Labelled photos from "Images class", an image-classification folder in albertoranz/Final-Project-DA. The possible labels are: animals, exterior urban, human, interior domestic, natural soundscapes and water.

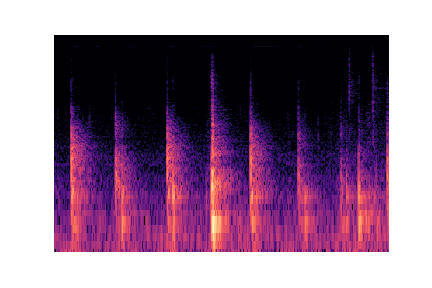
Label: human

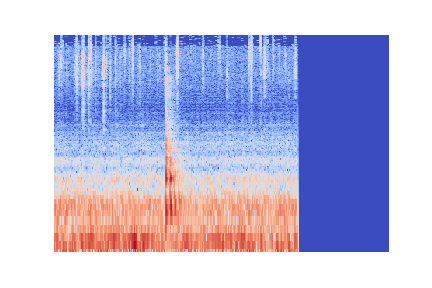
Label: natural soundscapes and water

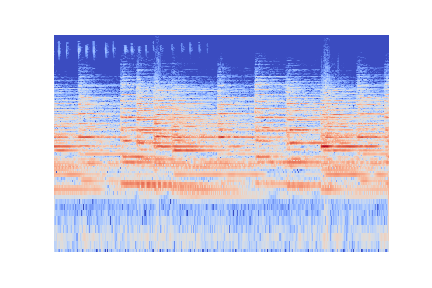
Label: exterior urban

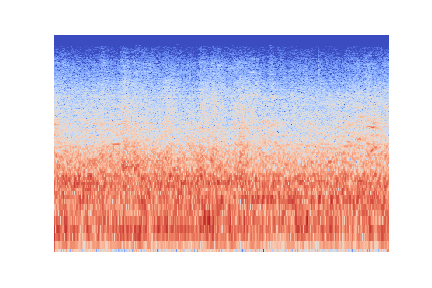
Label: exterior urban

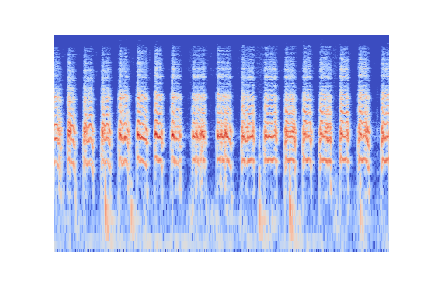
Label: animals

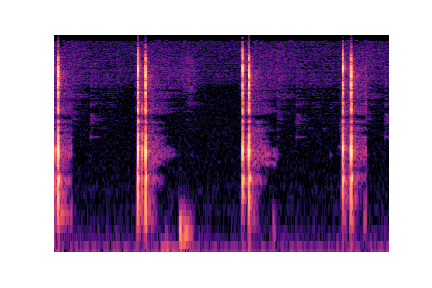
Label: interior domestic
